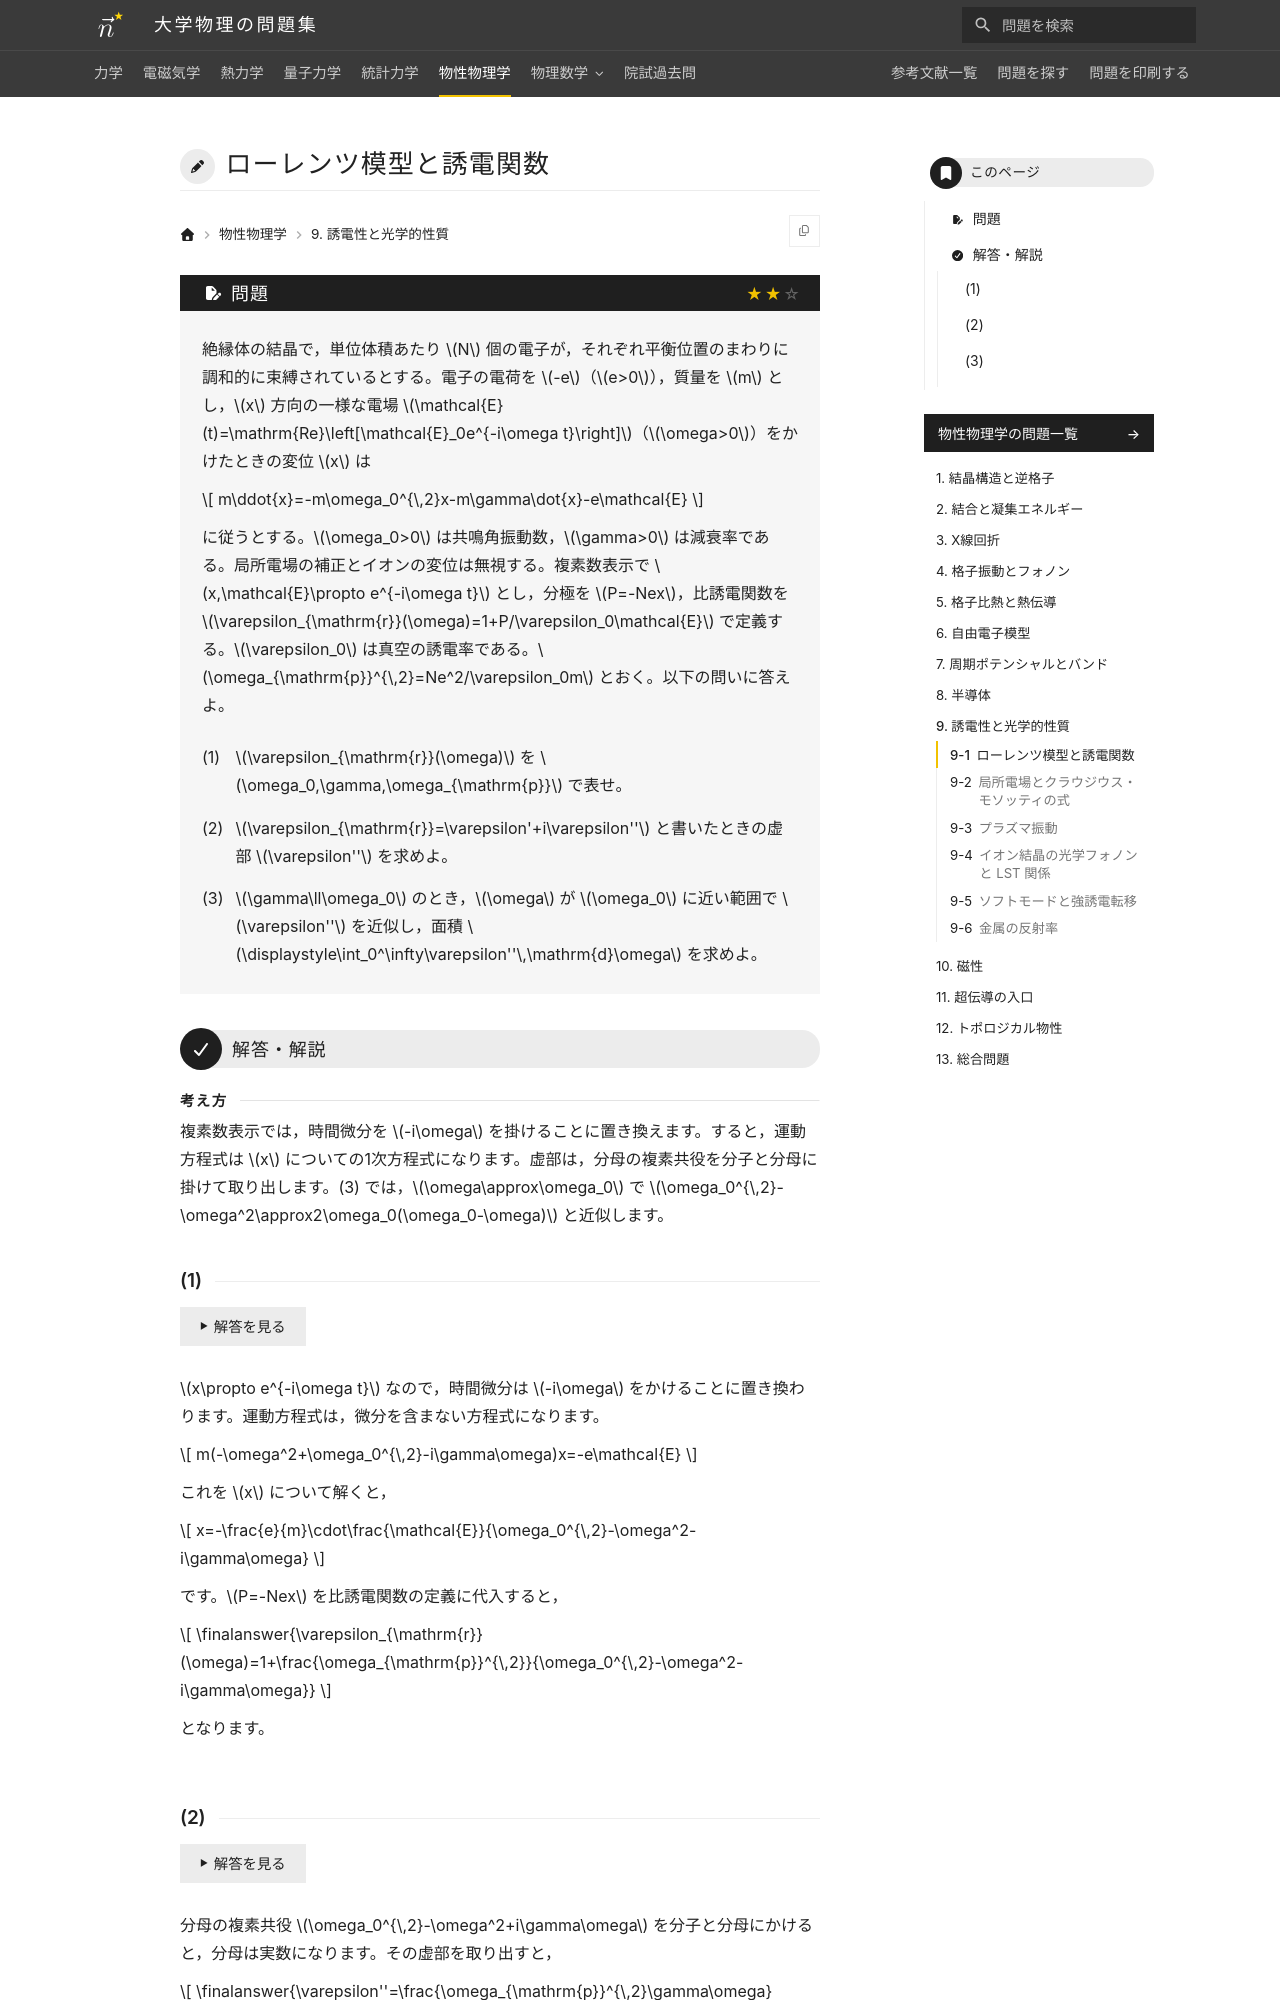

repository: Nanana-2/physics-site · page: 06solid_state/09/09_010/index.html · generator: mkdocs

---
tags:
  - 標準
---

# ローレンツ模型と誘電関数

## 問題
絶縁体の結晶で，単位体積あたり $N$ 個の電子が，それぞれ平衡位置のまわりに調和的に束縛されているとする。電子の電荷を $-e$（$e>0$），質量を $m$ とし，$x$ 方向の一様な電場 $\mathcal{E}(t)=\mathrm{Re}\left[\mathcal{E}_0e^{-i\omega t}\right]$（$\omega>0$）をかけたときの変位 $x$ は

$$
m\ddot{x}=-m\omega_0^{\,2}x-m\gamma\dot{x}-e\mathcal{E}
$$

に従うとする。$\omega_0>0$ は共鳴角振動数，$\gamma>0$ は減衰率である。局所電場の補正とイオンの変位は無視する。複素数表示で $x,\mathcal{E}\propto e^{-i\omega t}$ とし，分極を $P=-Nex$，比誘電関数を $\varepsilon_{\mathrm{r}}(\omega)=1+P/\varepsilon_0\mathcal{E}$ で定義する。$\varepsilon_0$ は真空の誘電率である。$\omega_{\mathrm{p}}^{\,2}=Ne^2/\varepsilon_0m$ とおく。以下の問いに答えよ。

(1) $\varepsilon_{\mathrm{r}}(\omega)$ を $\omega_0,\gamma,\omega_{\mathrm{p}}$ で表せ。

(2) $\varepsilon_{\mathrm{r}}=\varepsilon'+i\varepsilon''$ と書いたときの虚部 $\varepsilon''$ を求めよ。

(3) $\gamma\ll\omega_0$ のとき，$\omega$ が $\omega_0$ に近い範囲で $\varepsilon''$ を近似し，面積 $\displaystyle\int_0^\infty\varepsilon''\,\mathrm{d}\omega$ を求めよ。

---

## 解答・解説

<div class="approach" markdown>
複素数表示では，時間微分を $-i\omega$ を掛けることに置き換えます。すると，運動方程式は $x$ についての1次方程式になります。虚部は，分母の複素共役を分子と分母に掛けて取り出します。(3) では，$\omega\approx\omega_0$ で $\omega_0^{\,2}-\omega^2\approx2\omega_0(\omega_0-\omega)$ と近似します。
</div>
